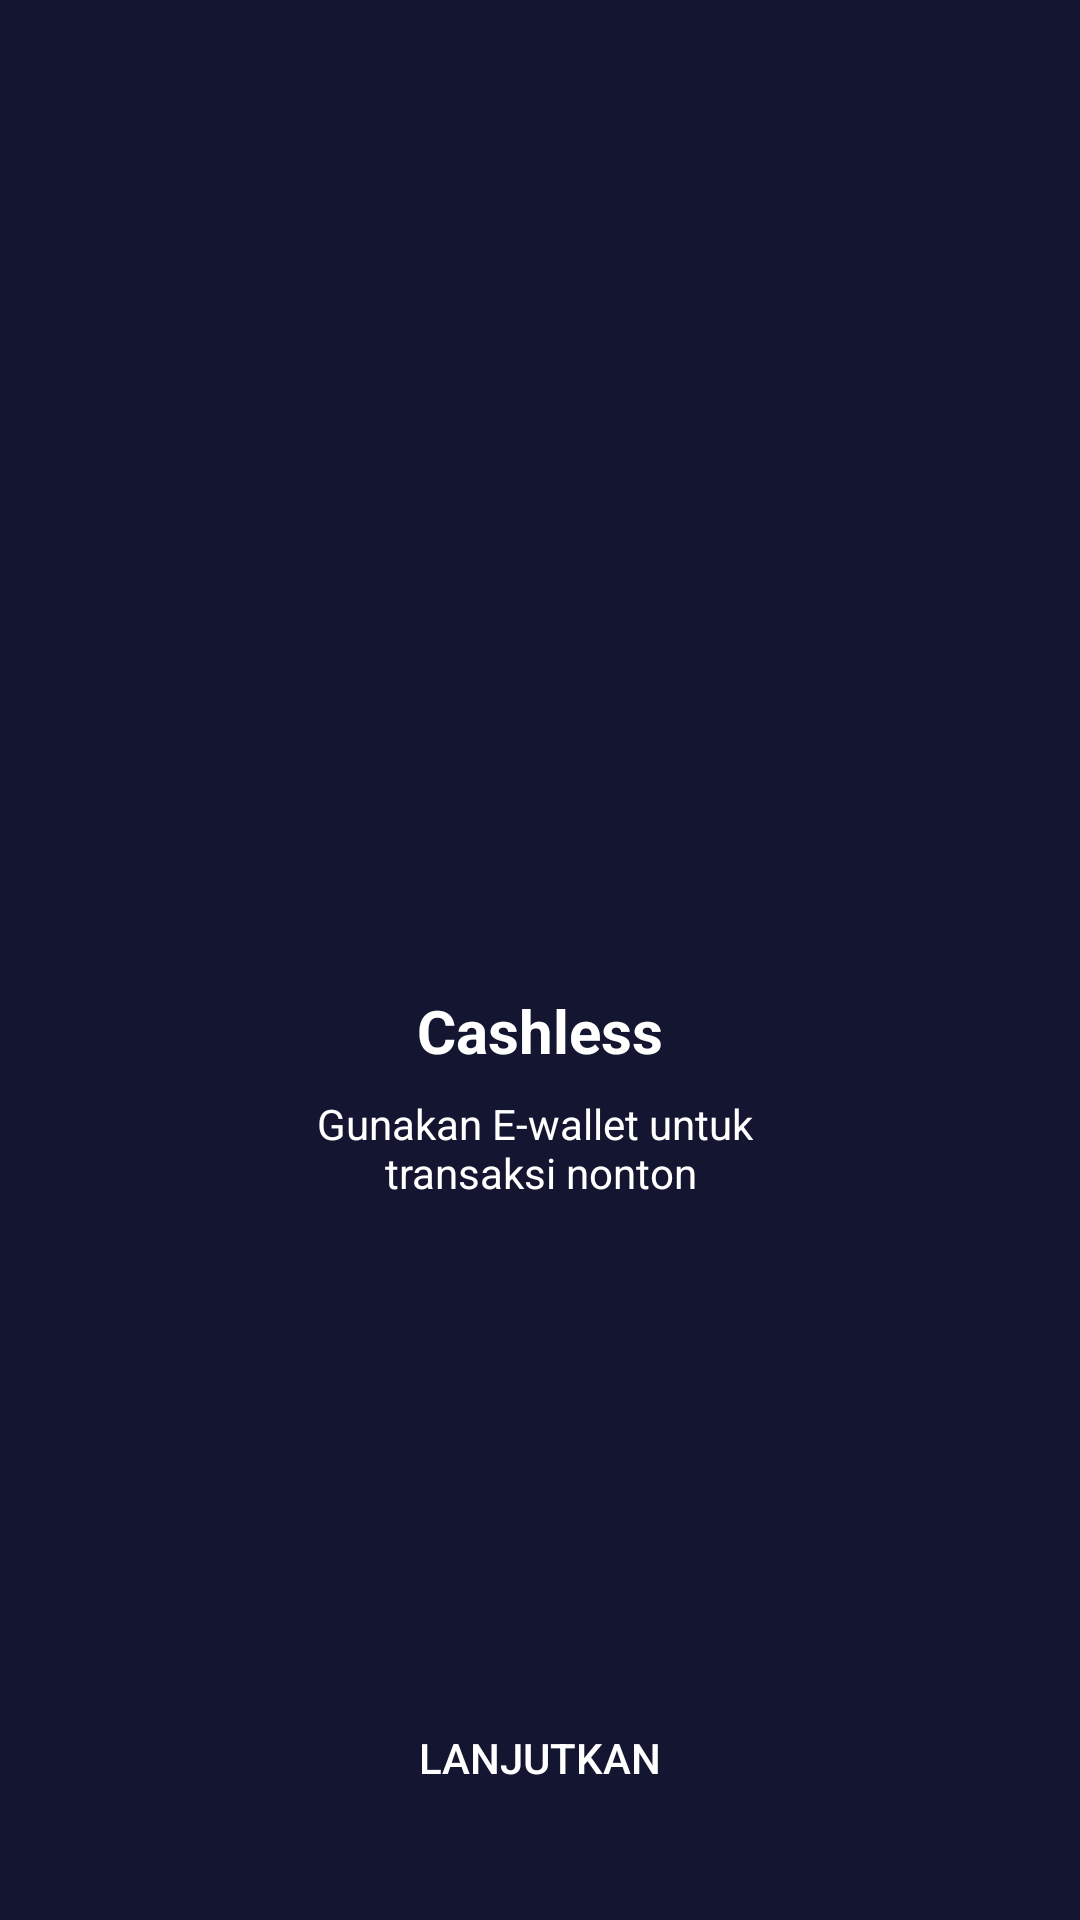

Reconstruct the res/layout file that produces this screen, plus the resources it refers to.
<!-- AndroidManifest.xml: application theme Theme.BWAMov -->
<!-- res/layout/activity_onboarding_three.xml -->
<?xml version="1.0" encoding="utf-8"?>
<androidx.constraintlayout.widget.ConstraintLayout xmlns:android="http://schemas.android.com/apk/res/android"
    xmlns:app="http://schemas.android.com/apk/res-auto"
    xmlns:tools="http://schemas.android.com/tools"
    android:layout_width="match_parent"
    android:layout_height="match_parent"
    android:layout_gravity="center"
    android:background="@color/colorBlue"
    tools:context=".ui.onboarding.OnboardingThreeActivity">

    <Button
        android:id="@+id/button_next"
        android:layout_width="0dp"
        android:layout_height="wrap_content"
        android:layout_marginStart="16dp"
        android:layout_marginEnd="16dp"
        android:layout_marginBottom="30dp"
        android:background="@drawable/shape_rectangle_pink"
        android:backgroundTintMode="screen"
        android:text="@string/lanjutkan"
        android:textColor="@color/white"
        app:layout_constraintBottom_toBottomOf="parent"
        app:layout_constraintEnd_toEndOf="parent"
        app:layout_constraintStart_toStartOf="parent" />



    <ImageView
        android:id="@+id/imageView2"
        android:layout_width="200dp"
        android:layout_height="200dp"
        android:layout_marginTop="100dp"
        app:layout_constraintEnd_toEndOf="parent"
        app:layout_constraintStart_toStartOf="parent"
        app:layout_constraintTop_toTopOf="parent"
        app:srcCompat="@drawable/ilustration_cashless" />

    <TextView
        android:id="@+id/textView"
        android:layout_width="wrap_content"
        android:layout_height="wrap_content"
        android:layout_marginTop="30dp"
        android:text="@string/cashless"
        android:textColor="@color/white"
        android:textSize="20sp"
        android:textStyle="bold"
        app:layout_constraintEnd_toEndOf="parent"
        app:layout_constraintStart_toStartOf="parent"
        app:layout_constraintTop_toBottomOf="@+id/imageView2" />

    <TextView
        android:id="@+id/textView2"
        android:layout_width="wrap_content"
        android:layout_height="wrap_content"
        android:layout_marginTop="8dp"
        android:gravity="center"
        android:text="@string/chasless_desc"
        android:textColor="@color/white"
        app:layout_constraintEnd_toEndOf="parent"
        app:layout_constraintStart_toStartOf="parent"
        app:layout_constraintTop_toBottomOf="@+id/textView" />
</androidx.constraintlayout.widget.ConstraintLayout>
<!-- resources referenced by this layout -->
<resources>
  <color name="colorBlue">#141530</color>
  <color name="white">#FFFFFFFF</color>
  <string name="cashless">Cashless</string>
  <string name="chasless_desc">Gunakan E-wallet untuk \ntransaksi nonton</string>
  <string name="lanjutkan">Lanjutkan</string>
  <style name="Theme.BWAMov" parent="Theme.AppCompat.DayNight.NoActionBar">
          
          <item name="colorPrimary">@color/purple_500</item>
          <item name="colorPrimaryVariant">@color/colorBlue</item>
          <item name="colorOnPrimary">@color/white</item>
          
          <item name="colorSecondary">@color/teal_200</item>
          <item name="colorSecondaryVariant">@color/teal_700</item>
          <item name="colorOnSecondary">@color/black</item>
          
          <item name="android:statusBarColor" tools:targetApi="l">?attr/colorPrimaryVariant</item>
          
      </style>
  <color name="purple_500">#FF2667</color>
  <color name="teal_200">#FF03DAC5</color>
  <color name="teal_700">#FF018786</color>
  <color name="black">#FF000000</color>
</resources>
